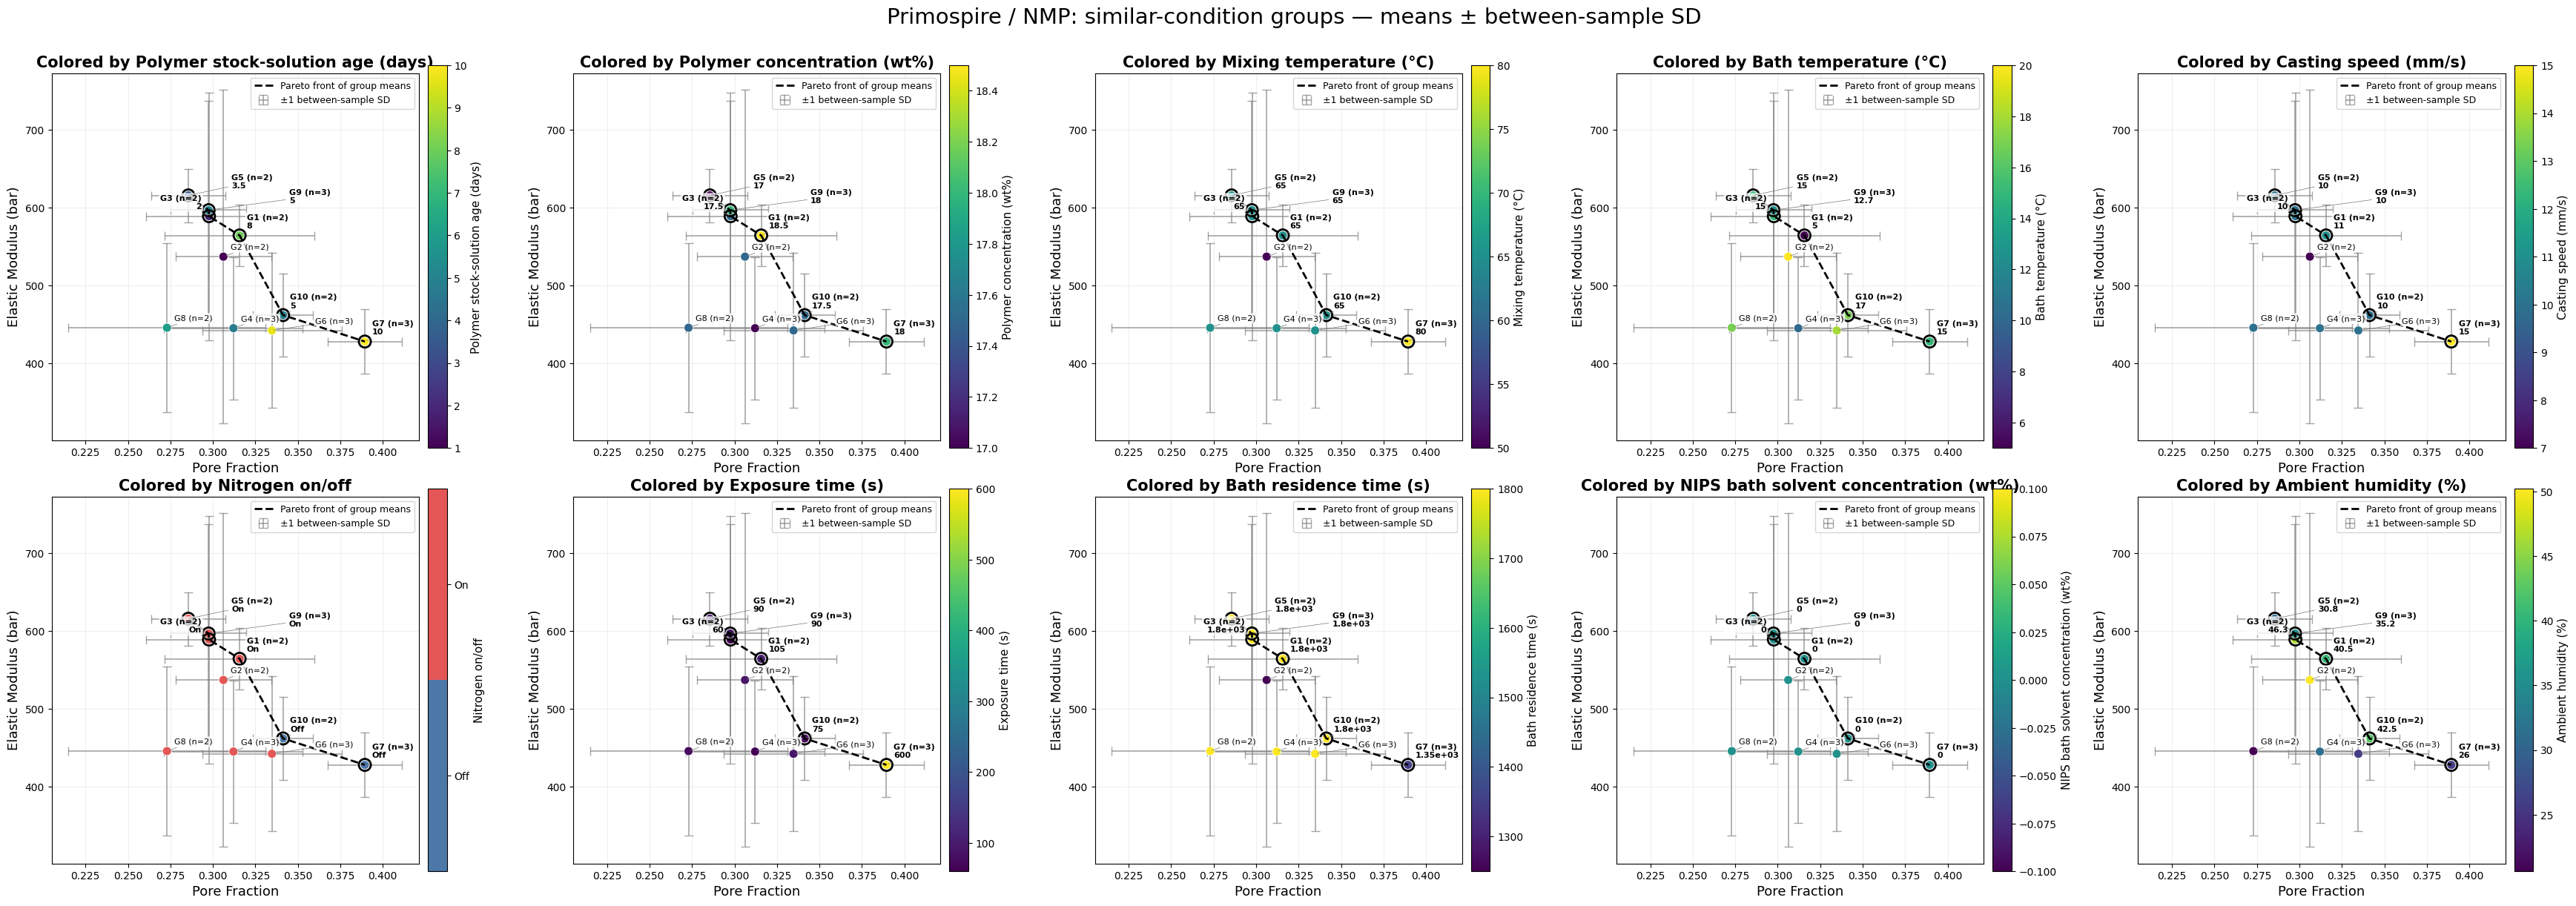

Values plotted in this chart, from the file beside it:
group, n_total, n_paired, conditions, Pore Fraction Mean, Pore Fraction Between SD, Elastic Modulus Mean, Elastic Modulus Between SD, polymer_solution_age_days, polymer_solution_age_days min, polymer_solution_age_days max, polymer_solution_age_days n, polymer_wt, polymer_wt min, polymer_wt max, polymer_wt n, mixing_temp, mixing_temp min, mixing_temp max, mixing_temp n, bath_temp, bath_temp min, bath_temp max, bath_temp n
G1, 2, 2, 18p5-0add-5deg-cosolv-none-bathSolv-none…, 0.3157, 0.04422, 564.4, 39.99, 8.0, 8.0, 8.0, 2, 18.5, 18.5, 18.5, 2, 65.0, 65, 65, 2, 5.0, 5, 5, 2
G2, 2, 2, 17p5-0add-20deg-cosolv-none-bathSolv-non…, 0.3062, 0.0281, 537.1, 214.6, 1.0, 1.0, 1.0, 2, 17.5, 17.5, 17.5, 2, 50.0, 50, 50, 2, 20.0, 20, 20, 2
G3, 2, 2, 17p5-0add-15deg-cosolv-none-bathSolv-non…, 0.2977, 0.03704, 589.2, 159.2, 2.0, 2.0, 2.0, 2, 17.5, 17.5, 17.5, 2, 65.0, 65, 65, 2, 15.0, 15, 15, 2
G4, 3, 3, 17-0add-10deg-cosolv-none-bathSolv-none-…, 0.3121, 0.04078, 445.1, 91.56, 4.667, 3.0, 8.0, 3, 17.0, 17.0, 17.0, 3, 65.0, 65, 65, 3, 10.0, 10, 10, 3
G5, 2, 2, 17-0add-15deg-cosolv-none-bathSolv-none-…, 0.2855, 0.02195, 615.9, 34.37, 3.5, 3.0, 4.0, 2, 17.0, 17.0, 17.0, 2, 65.0, 65, 65, 2, 15.0, 15, 15, 2
G6, 3, 3, 17p5-0add-19deg-cosolv-none-bathSolv-non…, 0.3347, 0.04107, 442.2, 99.44, 9.667, 9.0, 10.0, 3, 17.5, 17.5, 17.5, 3, 65.0, 65, 65, 3, 18.0, 16, 19, 3
G7, 3, 3, 18-0add-15deg-cosolv-none-bathSolv-none-…, 0.3894, 0.02193, 427.9, 41.74, 10.0, 10.0, 10.0, 3, 18.0, 18.0, 18.0, 3, 80.0, 80, 80, 3, 15.0, 15, 15, 3
G8, 2, 2, 17p5-0add-16deg-cosolv-none-bathSolv-non…, 0.273, 0.05802, 445.7, 108.5, 6.0, 2.0, 10.0, 2, 17.5, 17.5, 17.5, 2, 65.0, 65, 65, 2, 17.0, 16, 18, 2
G9, 3, 3, 18-0add-14deg-cosolv-none-bathSolv-none-…, 0.2975, 0.02221, 596.9, 140.8, 5.0, 4.0, 7.0, 3, 18.0, 18.0, 18.0, 3, 65.0, 65, 65, 3, 12.67, 12, 14, 3
G10, 2, 2, 17p5-0add-17deg-cosolv-none-bathSolv-non…, 0.3413, 0.01771, 461.9, 53.52, 5.0, 5.0, 5.0, 2, 17.5, 17.5, 17.5, 2, 65.0, 65, 65, 2, 17.0, 17, 17, 2
